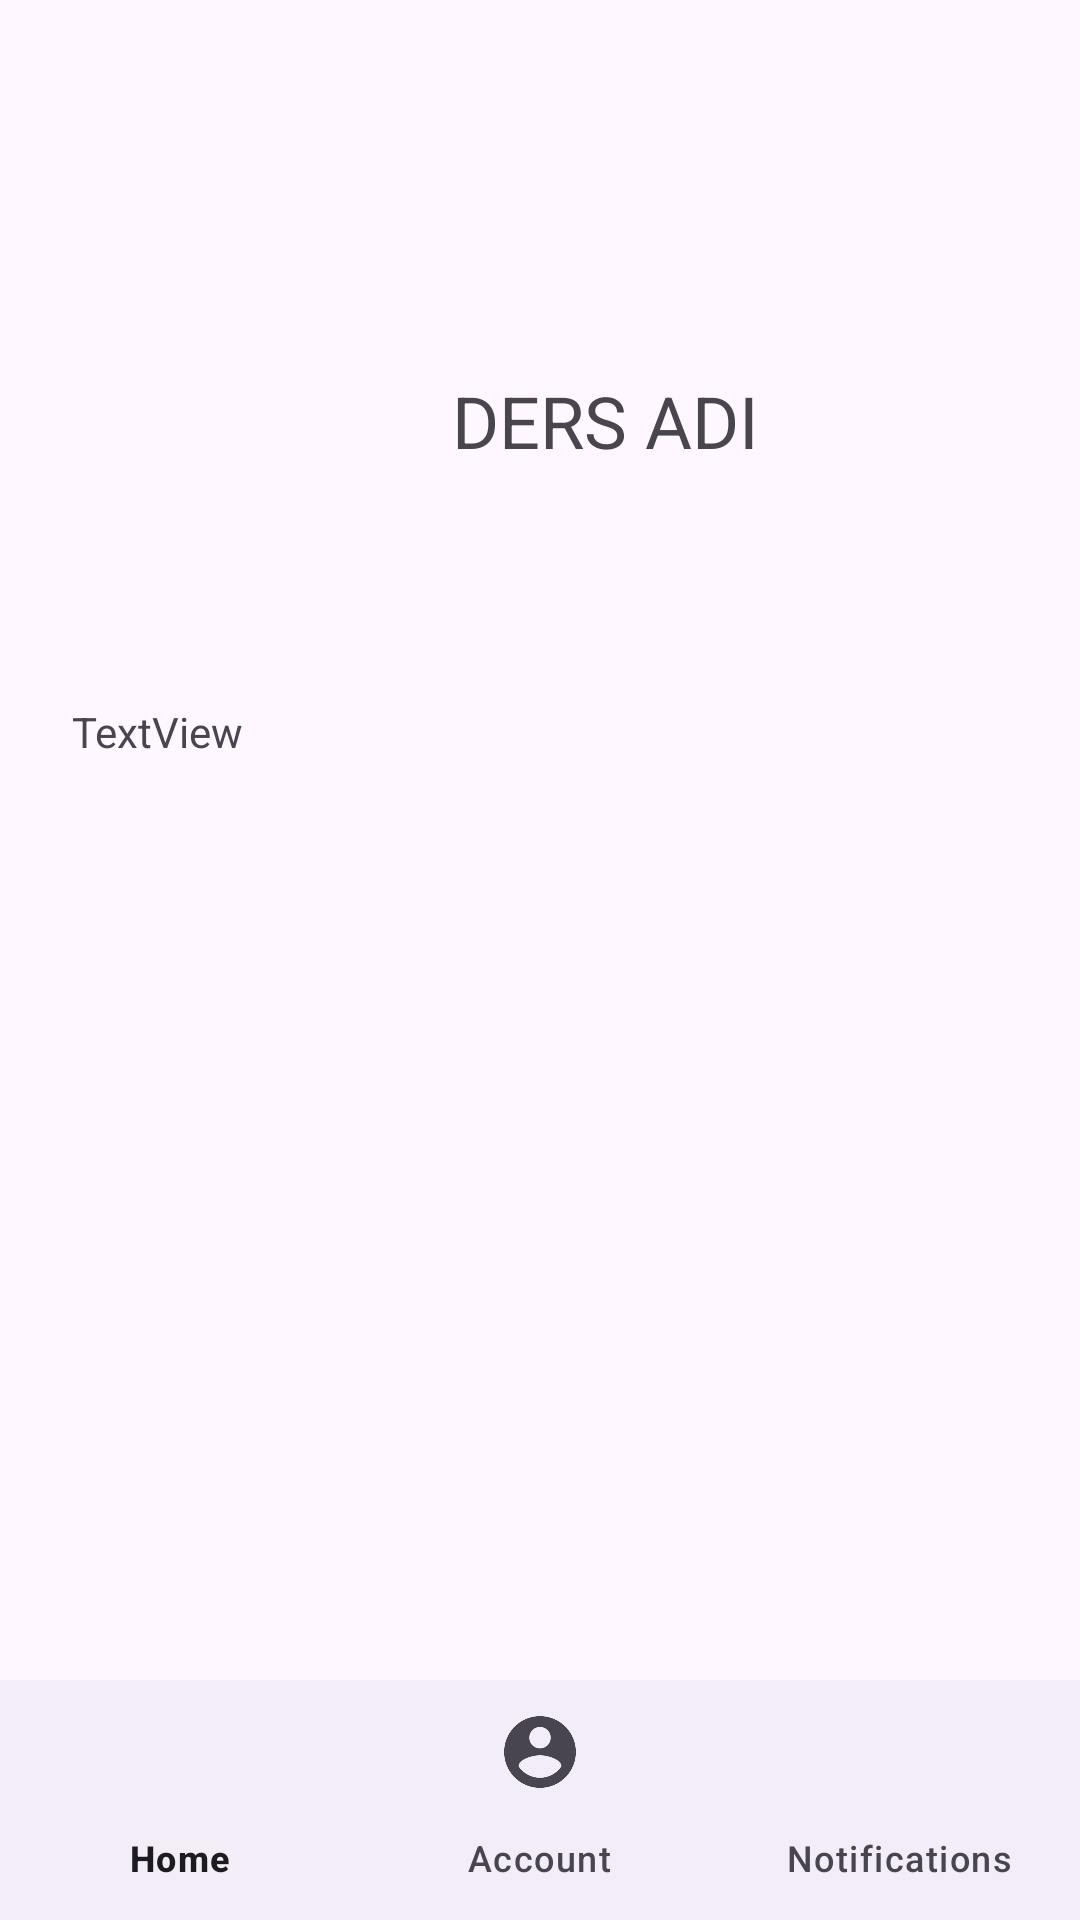

Android layout source for this screen:
<!-- AndroidManifest.xml: application theme Theme.Night2 -->
<!-- res/layout/activity_tanitim.xml -->
<?xml version="1.0" encoding="utf-8"?>
<androidx.constraintlayout.widget.ConstraintLayout xmlns:android="http://schemas.android.com/apk/res/android"
    xmlns:app="http://schemas.android.com/apk/res-auto"
    xmlns:tools="http://schemas.android.com/tools"
    android:layout_width="match_parent"
    android:layout_height="match_parent"
    tools:context=".tanitimActivity">

    <com.google.android.material.textfield.TextInputLayout
        android:id="@+id/textInputLayout"
        android:layout_width="0dp"
        android:layout_height="wrap_content"
        app:layout_constraintEnd_toEndOf="parent"
        app:layout_constraintStart_toStartOf="parent"
        app:layout_constraintTop_toBottomOf="@+id/textView3" />

    <com.google.android.material.bottomnavigation.BottomNavigationView
        android:id="@+id/bottom_navigation"
        android:layout_width="match_parent"
        android:layout_height="wrap_content"
        android:layout_gravity="bottom"
        app:layout_constraintBottom_toBottomOf="parent"
        app:layout_constraintStart_toStartOf="parent"
        app:menu="@menu/bottom_navigation_menu" />

    
    <androidx.constraintlayout.widget.Guideline
        android:id="@+id/guideline"
        android:layout_width="wrap_content"
        android:layout_height="wrap_content"
        android:orientation="vertical"
        app:layout_constraintGuide_begin="16dp" />

    
    <androidx.constraintlayout.widget.Guideline
        android:id="@+id/guideline2"
        android:layout_width="wrap_content"
        android:layout_height="wrap_content"
        android:orientation="vertical"
        app:layout_constraintGuide_begin="16dp" />

    

    <TextView
        android:id="@+id/textView5"
        android:layout_width="wrap_content"
        android:layout_height="wrap_content"
        android:layout_marginStart="128dp"
        android:layout_marginTop="124dp"
        android:text="DERS ADI"
        android:textSize="24sp"
        app:layout_constraintBottom_toTopOf="@+id/bottom_navigation"
        app:layout_constraintEnd_toEndOf="parent"
        app:layout_constraintHorizontal_bias="0.06"
        app:layout_constraintStart_toEndOf="@id/guideline"
        app:layout_constraintTop_toTopOf="parent"
        app:layout_constraintVertical_bias="0.0" />

    <TextView
        android:id="@+id/textView3"
        android:layout_width="wrap_content"
        android:layout_height="wrap_content"
        android:layout_marginStart="8dp"
        android:layout_marginTop="76dp"
        android:text="TextView"
        android:textSize="14sp"
        app:layout_constraintBottom_toTopOf="@+id/bottom_navigation"
        app:layout_constraintEnd_toEndOf="parent"
        app:layout_constraintHorizontal_bias="0.0"
        app:layout_constraintStart_toEndOf="@id/guideline2"
        app:layout_constraintTop_toBottomOf="@+id/textView5"
        app:layout_constraintVertical_bias="0.006" />

</androidx.constraintlayout.widget.ConstraintLayout>
<!-- resources referenced by this layout -->
<resources>
  <style name="Theme.Night2" parent="Base.Theme.Night2" />
  <style name="Base.Theme.Night2" parent="Theme.Material3.DayNight.NoActionBar">
          
          
      </style>
</resources>
